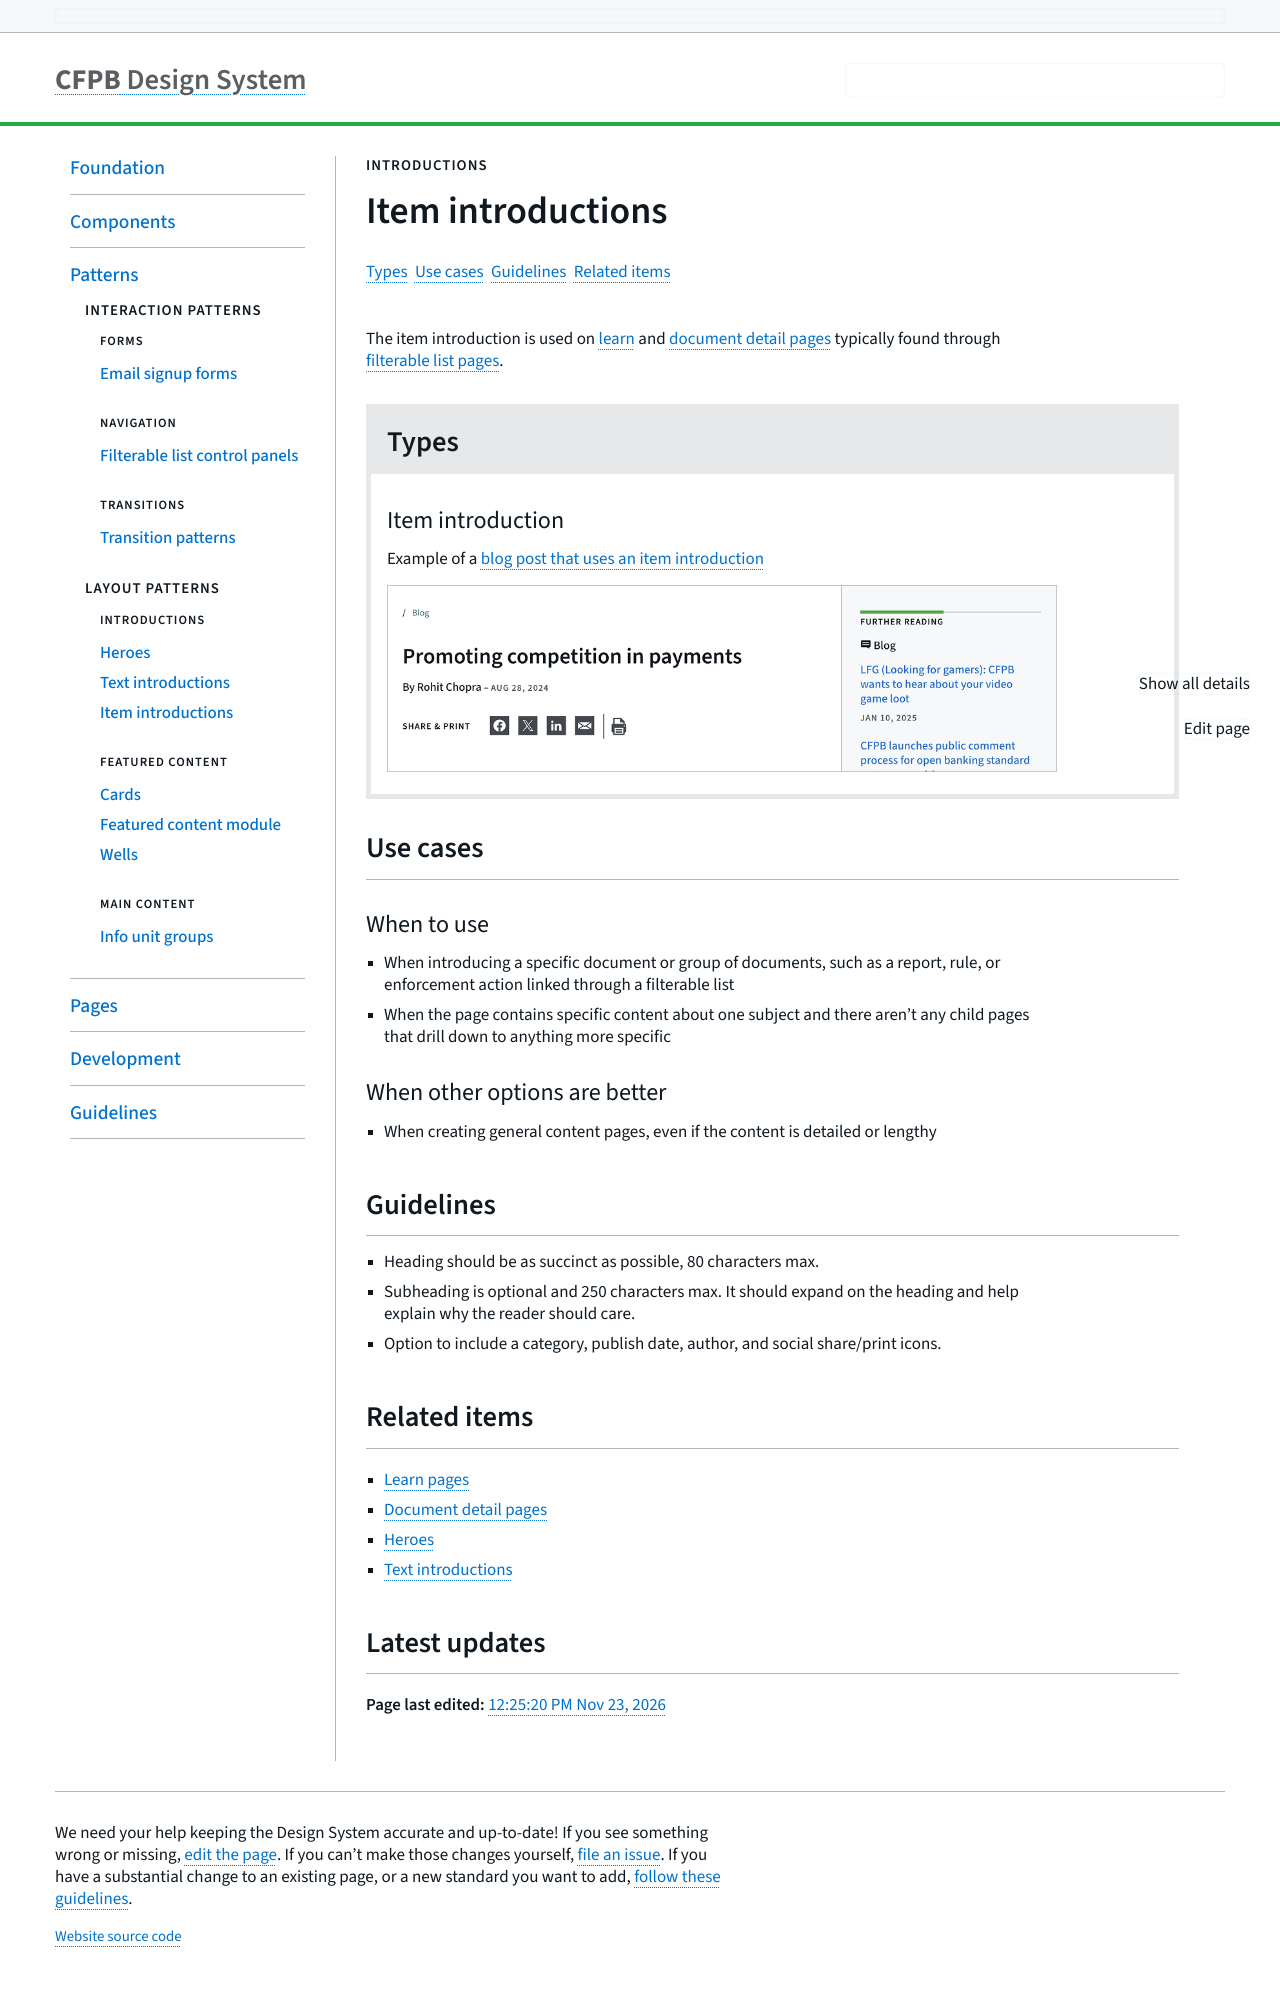

repository: cfpb/design-system · page: patterns/item-introductions.html · generator: jekyll

---
layout: variation
section: patterns
variation_groups:
  - variation_group_name: Types
    variations:
      - variation_description: >-
          Example of a [blog post that uses an item
          introduction](https://www.consumerfinance.gov/about-us/blog/promoting-competition-in-payments/)


          ![Example of an item introduction](/design-system/images/uploads/item_introduction.png)
        variation_specs: ''
        variation_name: Item introduction
guidelines: >-
  * Heading should be as succinct as possible, 80 characters max.

  * Subheading is optional and 250 characters max. It should expand on the heading and help explain why the reader should care. 

  * Option to include a category, publish date, author, and social share/print icons.
eyebrow: Introductions
title: Item introductions
description: The item introduction is used on
  [learn](https://cfpb.github.io/design-system/pages/learn-pages) and [document
  detail
  pages](https://cfpb.github.io/design-system/pages/document-detail-pages)
  typically found through [filterable list
  pages](https://cfpb.github.io/design-system/pages/filterable-list-pages).
use_cases: >-
  ### When to use


  * When introducing a specific document or group of documents, such as a report, rule, or enforcement action linked through a filterable list

  * When the page contains specific content about one subject and there aren’t any child pages that drill down to anything more specific


  ### When other options are better


  * When creating general content pages, even if the content is detailed or lengthy
behavior: ''
related_items: >-
  * [Learn pages](https://cfpb.github.io/design-system/pages/learn-pages) 

  * [Document detail pages](https://cfpb.github.io/design-system/pages/document-detail-pages)  

  * [Heroes](https://cfpb.github.io/design-system/patterns/heroes)
